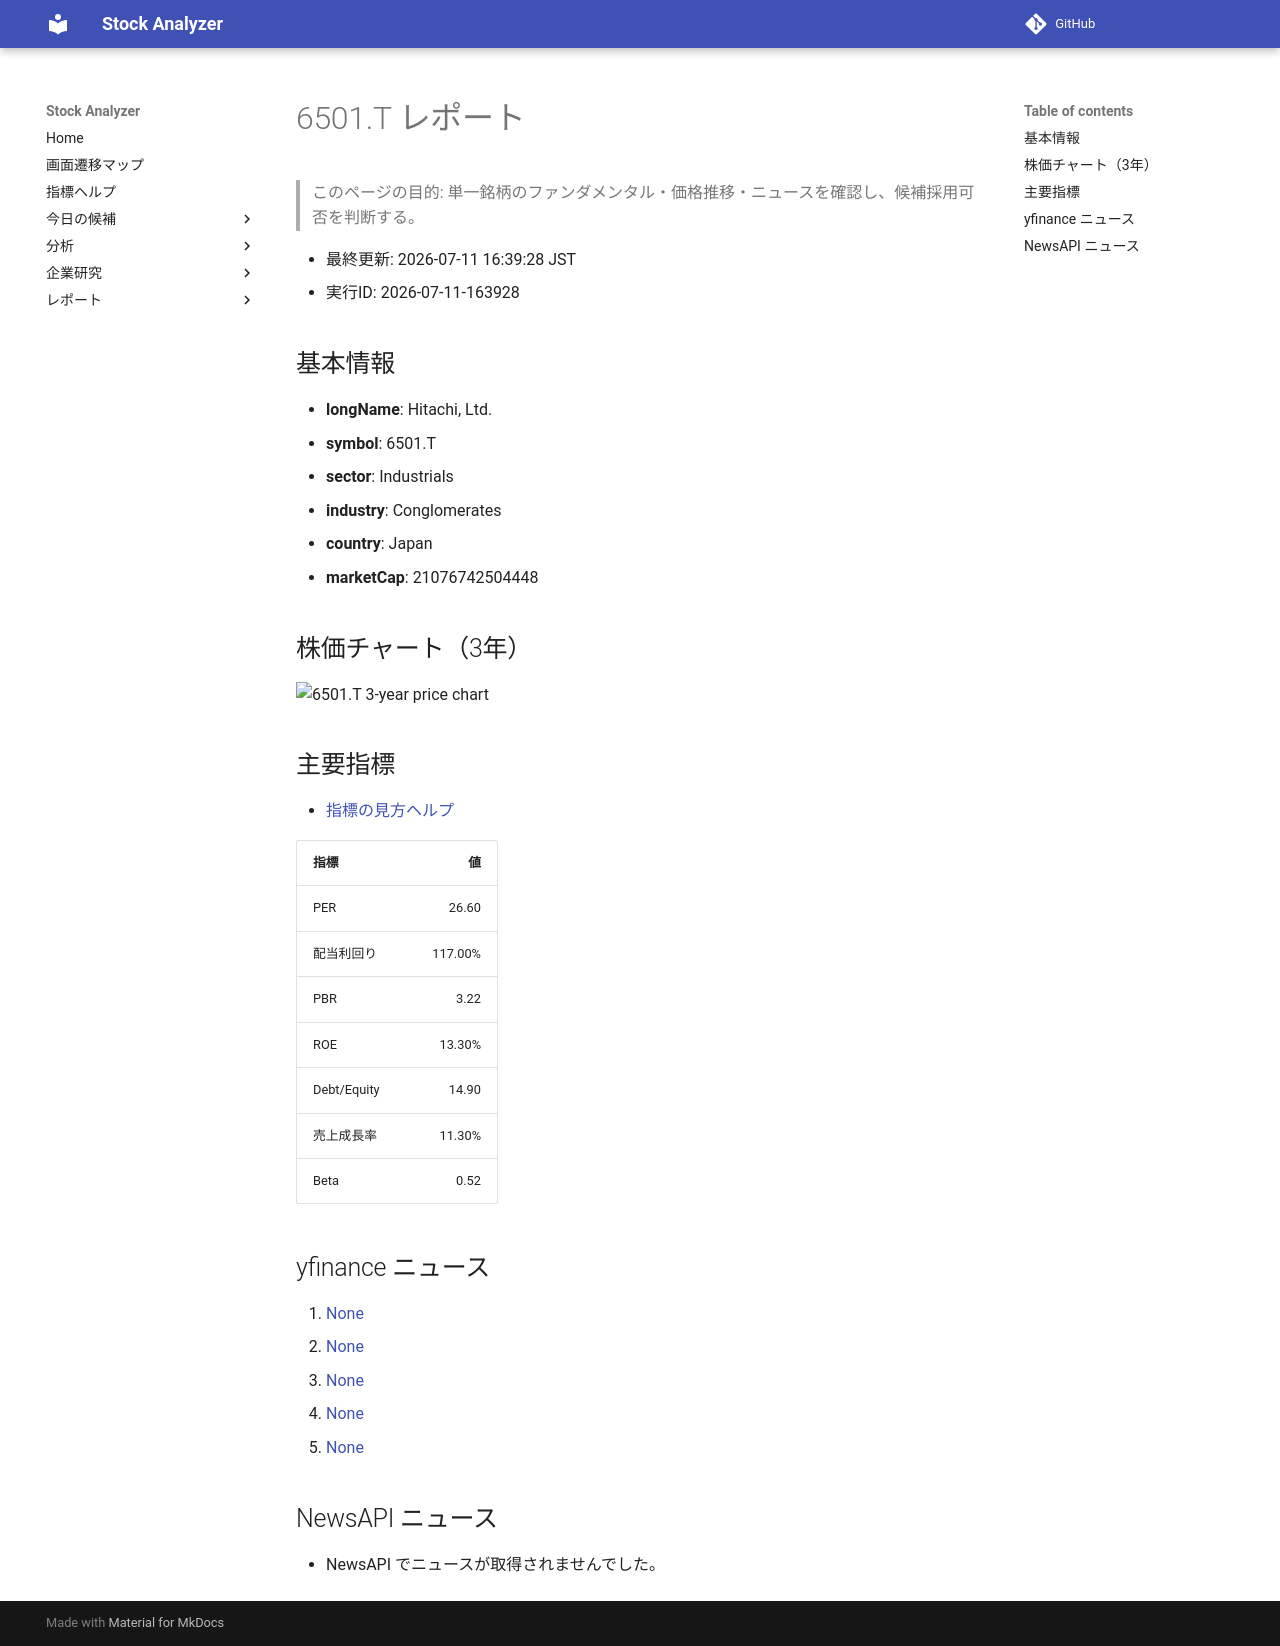

repository: Yumi-note/Making-APP · page: reports/2026-07-11/163928/6501_T/index.html · generator: mkdocs

# 6501.T レポート

> このページの目的: 単一銘柄のファンダメンタル・価格推移・ニュースを確認し、候補採用可否を判断する。

- 最終更新: 2026-07-11 16:39:28 JST
- 実行ID: 2026-07-11-163928

## 基本情報

- **longName**: Hitachi, Ltd.
- **symbol**: 6501.T
- **sector**: Industrials
- **industry**: Conglomerates
- **country**: Japan
- **marketCap**: 21076742504448

## 株価チャート（3年）

![6501.T 3-year price chart](6501_T_3y.png)

## 主要指標

- [指標の見方ヘルプ](../../../../indicators.md)

| 指標 | 値 |
|---|---:|
| PER | 26.60 |
| 配当利回り | 117.00% |
| PBR | 3.22 |
| ROE | 13.30% |
| Debt/Equity | 14.90 |
| 売上成長率 | 11.30% |
| Beta | 0.52 |

## yfinance ニュース

1. [None](None)
2. [None](None)
3. [None](None)
4. [None](None)
5. [None](None)

## NewsAPI ニュース

- NewsAPI でニュースが取得されませんでした。
